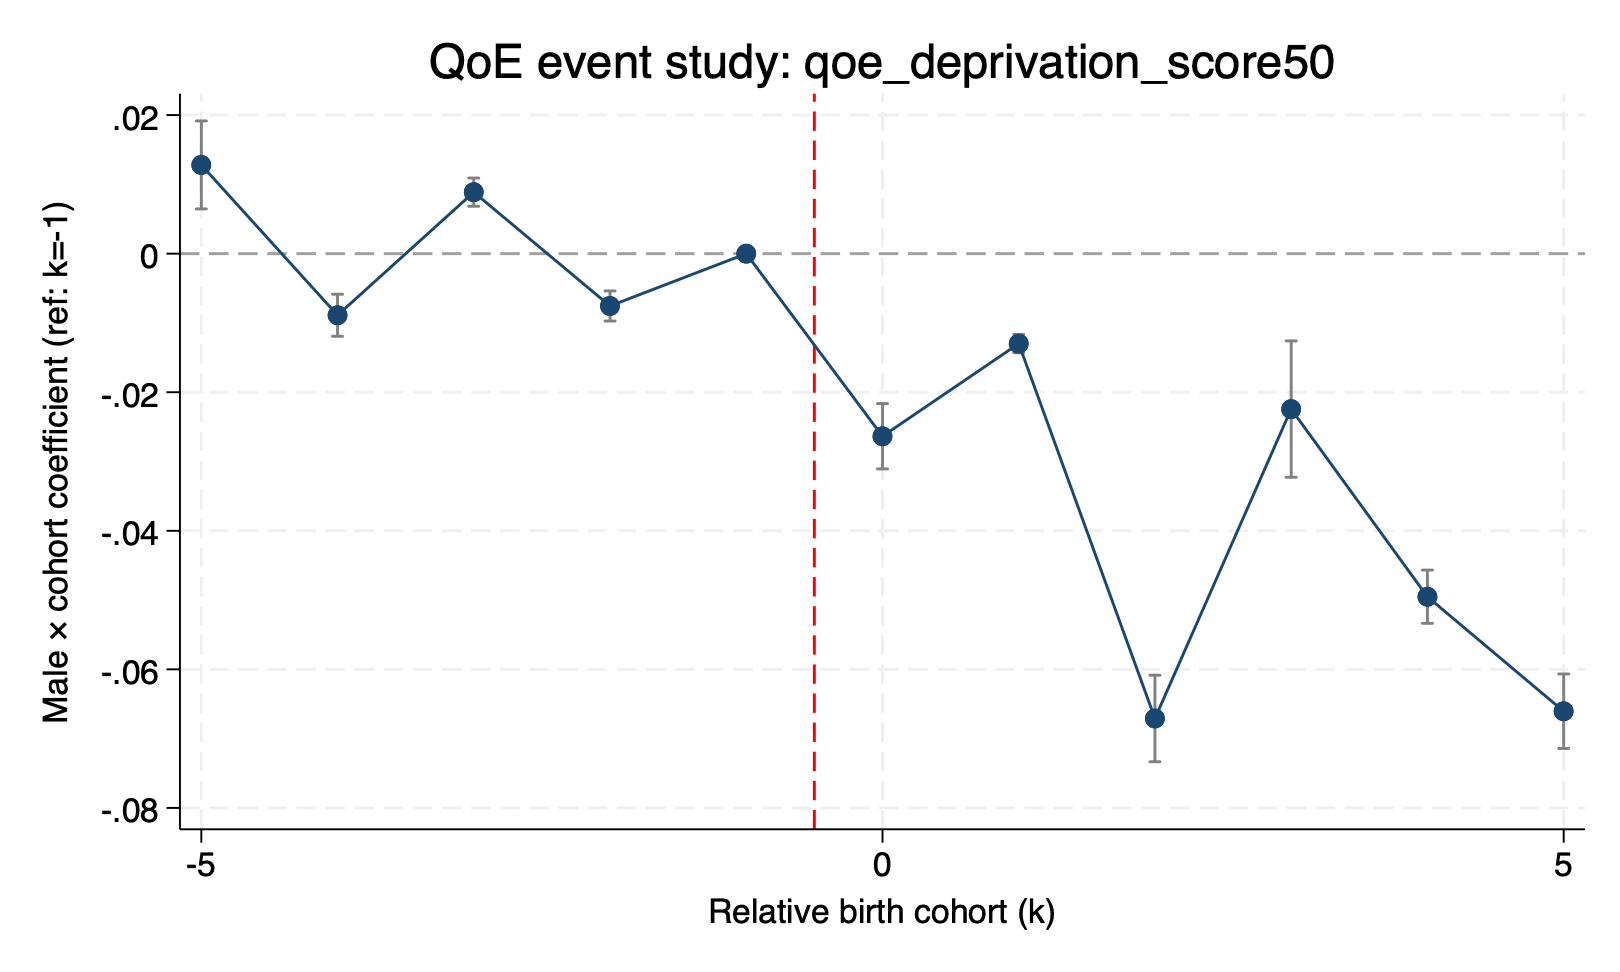

Data behind this chart, as committed beside it:
outcome, rel_cohort, beta, se, lb, ub, wild_p
qoe_deprivation_score50, -5, 0.01281, 0.002848, 0.006462, 0.01915, 0.1152
qoe_deprivation_score50, -4, -0.008888, 0.00136, -0.01192, -0.005857, 0.2764
qoe_deprivation_score50, -3, 0.008878, 0.0009135, 0.006843, 0.01091, 0.3945
qoe_deprivation_score50, -2, -0.007553, 0.000975, -0.009726, -0.005381, 0.3555
qoe_deprivation_score50, -1, 0, 0, 0, 0, 
qoe_deprivation_score50, 0, -0.02635, 0.002117, -0.03107, -0.02163, 0.2812
qoe_deprivation_score50, 1, -0.01298, 0.0005952, -0.01431, -0.01165, 0.3457
qoe_deprivation_score50, 2, -0.06709, 0.002804, -0.07334, -0.06084, 0.2793
qoe_deprivation_score50, 3, -0.02243, 0.004416, -0.03227, -0.01259, 0.1895
qoe_deprivation_score50, 4, -0.04951, 0.001725, -0.05336, -0.04567, 0.4287
qoe_deprivation_score50, 5, -0.06604, 0.002413, -0.07142, -0.06067, 0.2354
